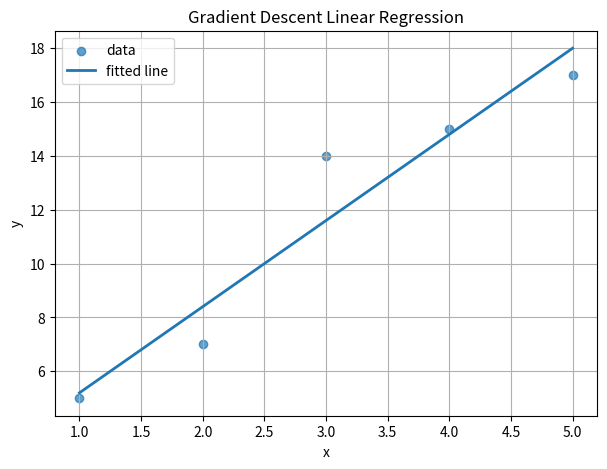
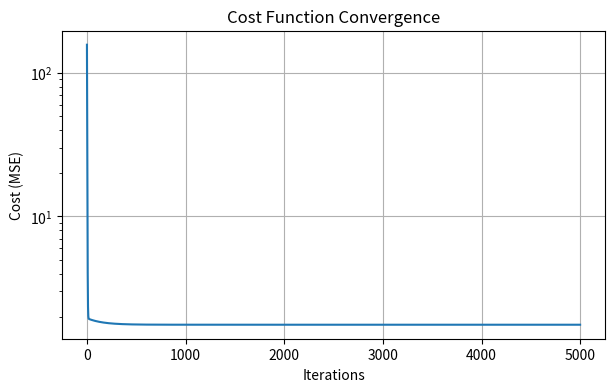

The script that saved these images, in order:
import numpy as np
import matplotlib.pyplot as plt

def gradient_descent(x, y, lr=0.01, iterations=2000):
    m, b = 0.0, 0.0
    n = len(x)

    cost_history = []
    params_history = []

    for i in range(iterations):
        y_pred = m * x + b
        error = y_pred - y

        # vectorized gradients
        dm = (2/n) * np.sum(error * x)
        db = (2/n) * np.sum(error)

        m -= lr * dm
        b -= lr * db

        cost = np.mean(error ** 2)
        cost_history.append(cost)
        params_history.append((m, b))

    return m, b, cost_history, params_history


def plot_results(x, y, m, b, cost_history):
    # final fitted line
    plt.figure(figsize=(7,5))
    plt.scatter(x, y, label="data", alpha=0.7)
    plt.plot(x, m*x + b, linewidth=2, label="fitted line")
    plt.xlabel("x")
    plt.ylabel("y")
    plt.title("Gradient Descent Linear Regression")
    plt.legend()
    plt.grid(True)
    plt.show()

    # cost convergence
    plt.figure(figsize=(7,4))
    plt.plot(cost_history)
    plt.yscale("log")
    plt.xlabel("Iterations")
    plt.ylabel("Cost (MSE)")
    plt.title("Cost Function Convergence")
    plt.grid(True)
    plt.show()


if __name__ == "__main__":
    # sample dataset
    x = np.array([1, 2, 3, 4, 5], dtype=float)
    y = np.array([5, 7, 14, 15, 17], dtype=float)

    m, b, cost_history, params_history = gradient_descent(x, y, lr=0.01, iterations=5000)

    print("Final slope (m):", m)
    print("Final intercept (b):", b)
    print("Final cost:", cost_history[-1])

    plot_results(x, y, m, b, cost_history)
